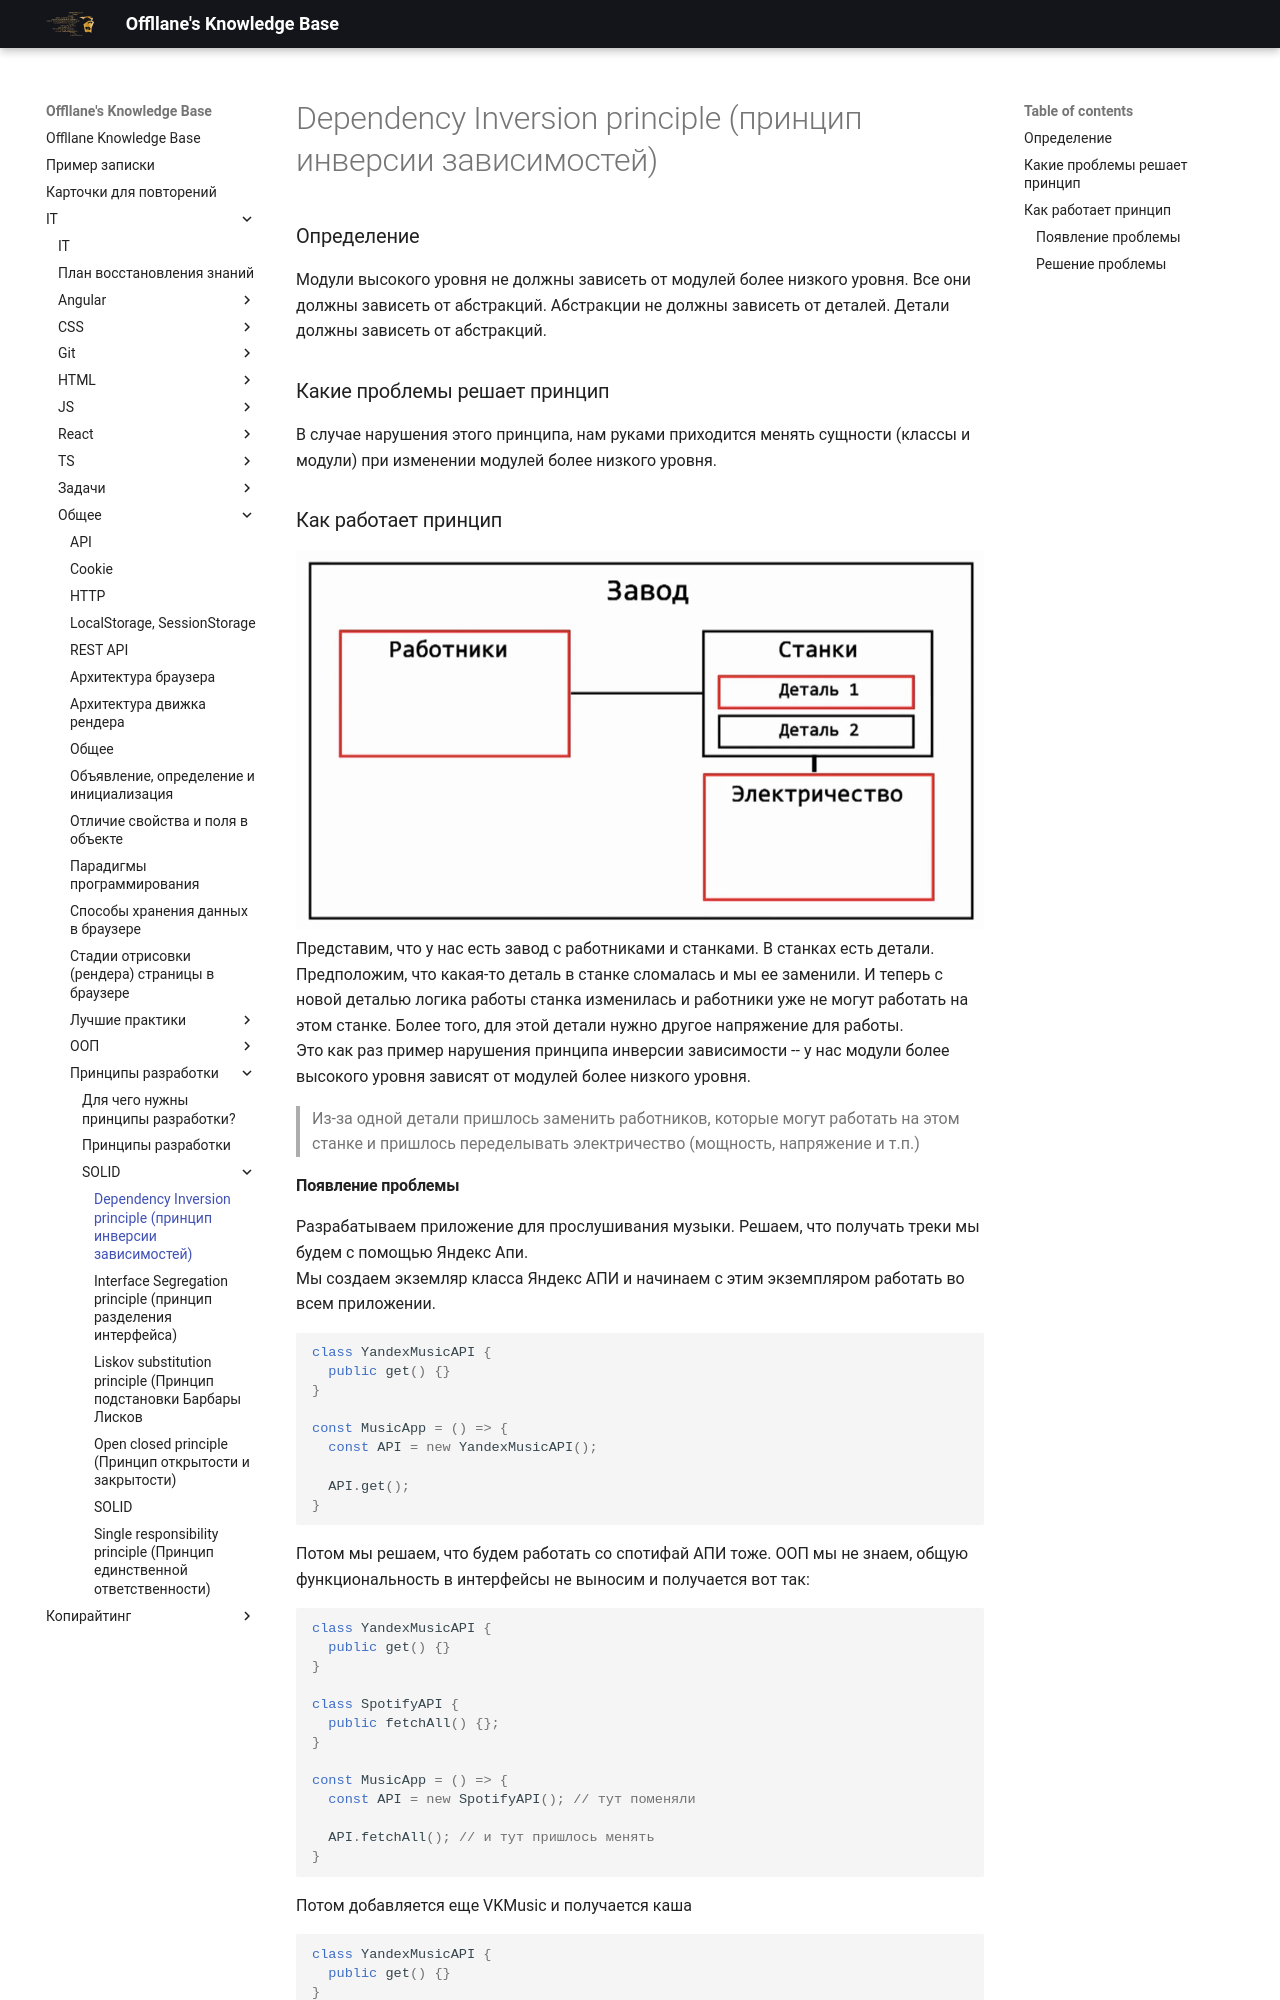

repository: Offllane/PublishedKnowledgeBase · page: IT/Общее/Принципы разработки/SOLID/Dependency Inversion principle (принцип инверсии зависимостей)/index.html · generator: mkdocs

### Определение
Модули высокого уровня не должны зависеть от модулей более низкого уровня. Все они должны зависеть от абстракций. Абстракции не должны зависеть от деталей. Детали должны зависеть от абстракций.
### Какие проблемы решает принцип
В случае нарушения этого принципа, нам руками приходится менять сущности (классы и модули) при изменении модулей более низкого уровня.
### Как работает принцип
![[Pasted image 20251116213917.png]]
Представим, что у нас есть завод с работниками и станками. В станках есть детали.
Предположим, что какая-то деталь в станке сломалась и мы ее заменили. И теперь с новой деталью логика работы станка изменилась и работники уже не могут работать на этом станке. Более того, для этой детали нужно другое напряжение для работы.
Это как раз пример нарушения принципа инверсии зависимости -- у нас модули более высокого уровня зависят от модулей более низкого уровня.

> Из-за одной детали пришлось заменить работников, которые могут работать на этом станке и пришлось переделывать электричество (мощность, напряжение и т.п.)

#### Появление проблемы
Разрабатываем приложение для прослушивания музыки. Решаем, что получать треки мы будем с помощью Яндекс Апи.
Мы создаем экземляр класса Яндекс АПИ и начинаем с этим экземпляром работать во всем приложении.
```ts
class YandexMusicAPI {  
  public get() {}  
}  
  
const MusicApp = () => {  
  const API = new YandexMusicAPI();  
  
  API.get();  
}
```

Потом мы решаем, что будем работать со спотифай АПИ тоже. ООП мы не знаем, общую функциональность в интерфейсы не выносим и получается вот так:
```ts
class YandexMusicAPI {  
  public get() {}  
}  
  
class SpotifyAPI {  
  public fetchAll() {};  
}  
  
const MusicApp = () => {  
  const API = new SpotifyAPI(); // тут поменяли  
  
  API.fetchAll(); // и тут пришлось менять  
}
```

Потом добавляется еще VKMusic и получается каша
```ts
class YandexMusicAPI {  
  public get() {}  
}  
  
class SpotifyAPI {  
  public fetchAll() {}  
}  
  
class VKMusicAPI {  
  public query() {}  
}
```
